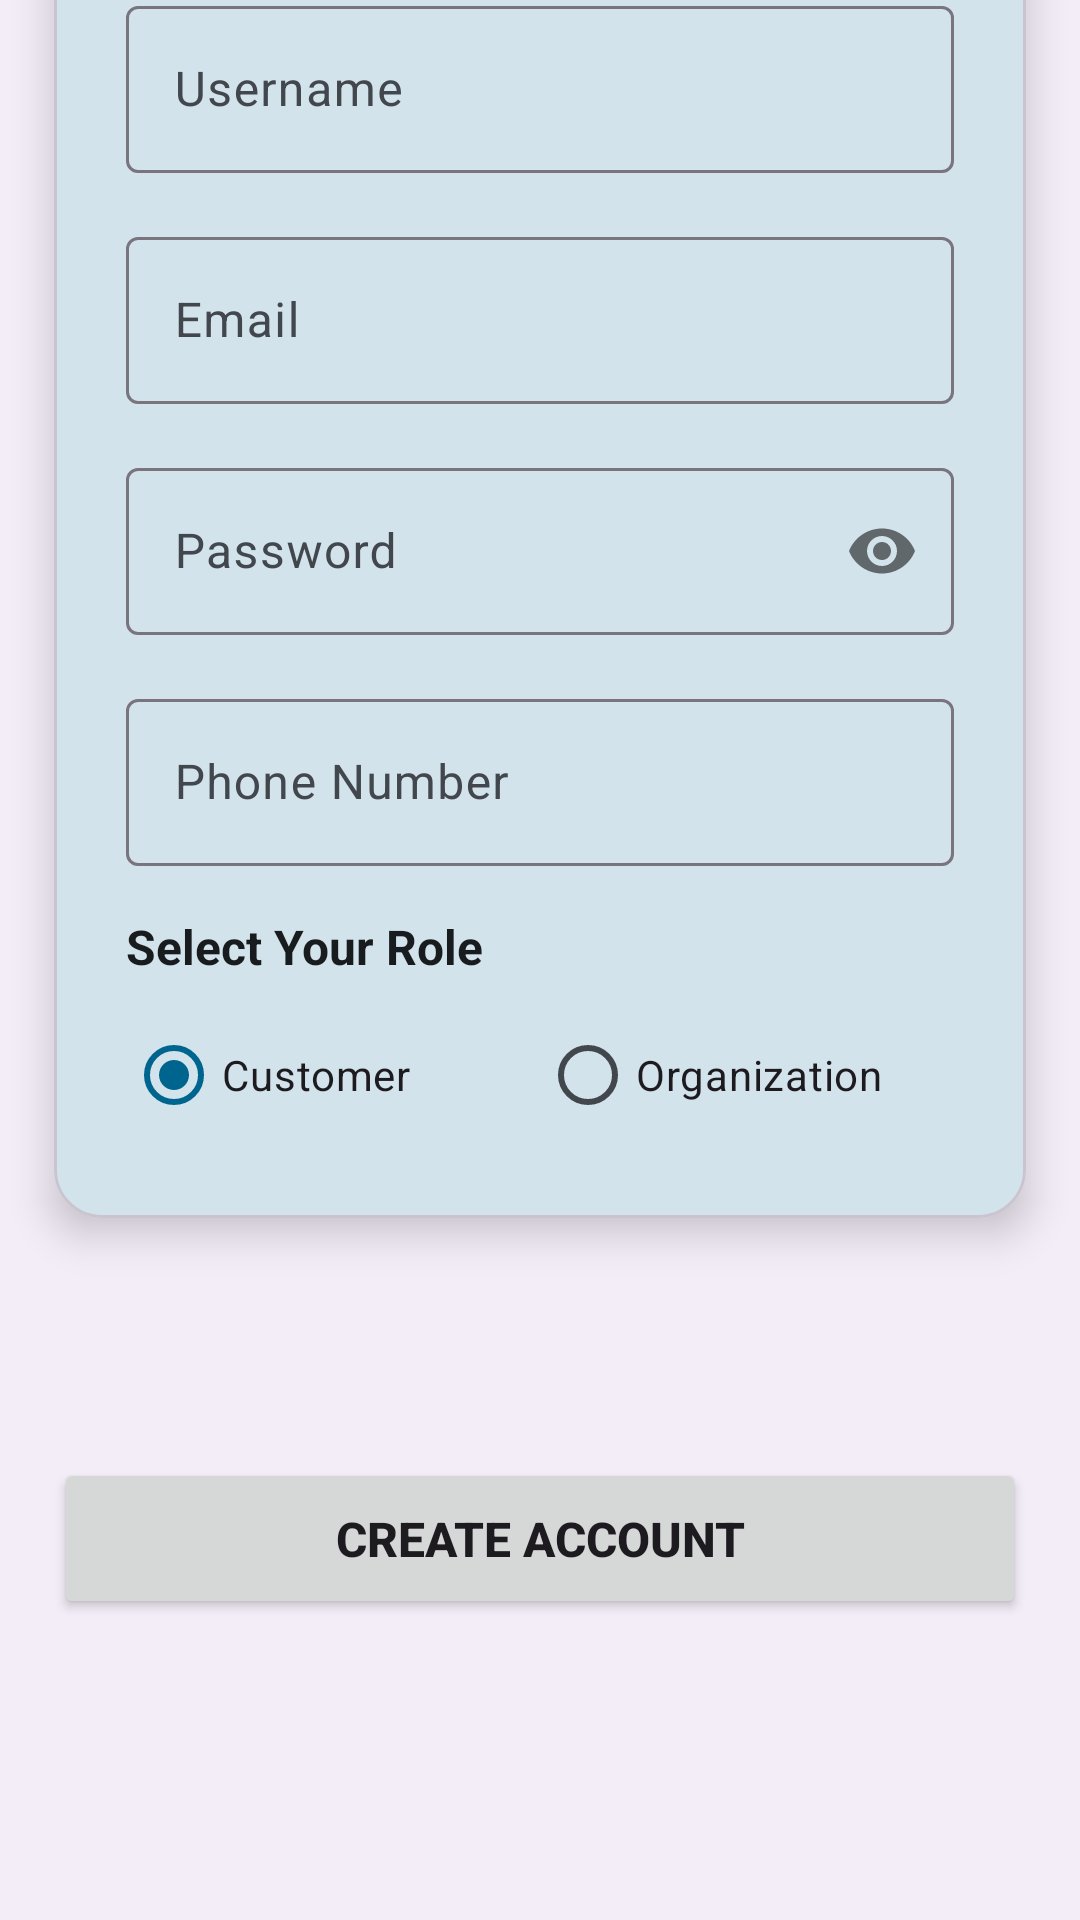

This screen was rendered from an Android layout file. Write that file and the resources it references.
<!-- AndroidManifest.xml: application theme Theme.FinalProjectSaleh -->
<!-- res/layout/activity_register.xml -->
<?xml version="1.0" encoding="utf-8"?>
<androidx.constraintlayout.widget.ConstraintLayout xmlns:android="http://schemas.android.com/apk/res/android"
    xmlns:app="http://schemas.android.com/apk/res-auto"
    xmlns:tools="http://schemas.android.com/tools"
    android:id="@+id/conlayr"
    android:layout_width="match_parent"
    android:layout_height="match_parent"
    android:background="?attr/colorSurfaceContainer"
    tools:context=".Register">

    
    <TextView
        android:id="@+id/headerTextView"
        android:layout_width="0dp"
        android:layout_height="wrap_content"
        android:layout_marginStart="24dp"
        android:layout_marginEnd="24dp"
        android:layout_marginBottom="32dp"
        android:text="Join Us Today"
        android:textColor="?attr/colorPrimary"
        android:textSize="40sp"
        android:textStyle="bold"
        app:layout_constraintBottom_toTopOf="@+id/formCardView"
        app:layout_constraintEnd_toEndOf="parent"
        app:layout_constraintStart_toStartOf="parent" />

    
    <com.google.android.material.card.MaterialCardView
        android:id="@+id/formCardView"
        android:layout_width="0dp"
        android:layout_height="wrap_content"
        android:layout_marginBottom="234dp"
        app:cardCornerRadius="16dp"
        app:cardElevation="8dp"
        app:layout_constraintBottom_toBottomOf="parent"
        app:layout_constraintEnd_toEndOf="parent"
        app:layout_constraintStart_toStartOf="parent"
        app:layout_constraintVertical_bias="0.4"
        app:layout_constraintWidth_percent="0.9">

        <androidx.constraintlayout.widget.ConstraintLayout
            android:layout_width="match_parent"
            android:layout_height="match_parent"
            android:padding="24dp">

            

            <com.google.android.material.textfield.TextInputLayout
                android:id="@+id/usernameLayout"
                style="@style/Widget.Material3.TextInputLayout.OutlinedBox"
                android:layout_width="0dp"
                android:layout_height="wrap_content"
                android:hint="Username"
                app:layout_constraintEnd_toEndOf="parent"
                app:layout_constraintStart_toStartOf="parent"
                app:layout_constraintTop_toTopOf="parent"
                >

                <com.google.android.material.textfield.TextInputEditText
                    android:id="@+id/ET_username"
                    android:layout_width="match_parent"
                    android:layout_height="wrap_content"
                    android:inputType="text" />
            </com.google.android.material.textfield.TextInputLayout>

            
            <com.google.android.material.textfield.TextInputLayout
                android:id="@+id/emailLayout"
                style="@style/Widget.Material3.TextInputLayout.OutlinedBox"
                android:layout_width="0dp"
                android:layout_height="wrap_content"
                android:layout_marginTop="16dp"
                android:hint="Email"
                app:layout_constraintEnd_toEndOf="parent"
                app:layout_constraintStart_toStartOf="parent"
                app:layout_constraintTop_toBottomOf="@id/usernameLayout"
              >

                <com.google.android.material.textfield.TextInputEditText
                    android:id="@+id/ET_email"
                    android:layout_width="match_parent"
                    android:layout_height="wrap_content"
                    android:inputType="textEmailAddress" />
            </com.google.android.material.textfield.TextInputLayout>

            
            <com.google.android.material.textfield.TextInputLayout
                android:id="@+id/passwordLayout"
                style="@style/Widget.Material3.TextInputLayout.OutlinedBox"
                android:layout_width="0dp"
                android:layout_height="wrap_content"
                android:layout_marginTop="16dp"
                android:hint="Password"
                app:layout_constraintEnd_toEndOf="parent"
                app:layout_constraintStart_toStartOf="parent"
                app:layout_constraintTop_toBottomOf="@id/emailLayout"
                app:passwordToggleEnabled="true"
                >

                <com.google.android.material.textfield.TextInputEditText
                    android:id="@+id/ET_password"
                    android:layout_width="match_parent"
                    android:layout_height="wrap_content"
                    android:inputType="textPassword" />
            </com.google.android.material.textfield.TextInputLayout>

            
            <com.google.android.material.textfield.TextInputLayout
                android:id="@+id/phoneLayout"
                style="@style/Widget.Material3.TextInputLayout.OutlinedBox"
                android:layout_width="0dp"
                android:layout_height="wrap_content"
                android:layout_marginTop="16dp"
                android:hint="Phone Number"
                app:layout_constraintEnd_toEndOf="parent"
                app:layout_constraintStart_toStartOf="parent"
                app:layout_constraintTop_toBottomOf="@id/passwordLayout"
                >

                <com.google.android.material.textfield.TextInputEditText
                    android:id="@+id/ET_phone"
                    android:layout_width="match_parent"
                    android:layout_height="wrap_content"
                    android:inputType="phone" />
            </com.google.android.material.textfield.TextInputLayout>

            
            <TextView
                android:id="@+id/roleTextView"
                android:layout_width="0dp"
                android:layout_height="wrap_content"
                android:layout_marginTop="16dp"
                android:text="Select Your Role"
                android:textSize="16sp"
                android:textStyle="bold"
                android:textColor="?attr/colorOnSurface"
                app:layout_constraintEnd_toEndOf="parent"
                app:layout_constraintStart_toStartOf="parent"
                app:layout_constraintTop_toBottomOf="@id/phoneLayout" />

            <RadioGroup
                android:id="@+id/roleRadioGroup"
                android:layout_width="0dp"
                android:layout_height="wrap_content"
                android:layout_marginTop="8dp"
                android:orientation="horizontal"
                app:layout_constraintEnd_toEndOf="parent"
                app:layout_constraintStart_toStartOf="parent"
                app:layout_constraintTop_toBottomOf="@id/roleTextView">

                <RadioButton
                    android:id="@+id/radioCustomer"
                    android:layout_width="0dp"
                    android:layout_height="wrap_content"
                    android:layout_weight="1"
                    android:text="Customer"
                    android:checked="true" />

                <RadioButton
                    android:id="@+id/radioOrganization"
                    android:layout_width="0dp"
                    android:layout_height="wrap_content"
                    android:layout_weight="1"
                    android:text="Organization" />

            </RadioGroup>

        </androidx.constraintlayout.widget.ConstraintLayout>

    </com.google.android.material.card.MaterialCardView>

    

    

    <Button
        android:id="@+id/btn_create"
        android:layout_width="0dp"
        android:layout_height="wrap_content"
        android:layout_marginTop="80dp"
        android:padding="16dp"
        android:text="Create Account"
        android:textSize="16sp"
        android:textStyle="bold"
        app:layout_constraintEnd_toEndOf="@+id/formCardView"
        app:layout_constraintHorizontal_bias="0.0"
        app:layout_constraintStart_toStartOf="@+id/formCardView"
        app:layout_constraintTop_toBottomOf="@+id/formCardView" />

    <ImageView
        android:id="@+id/back_btn"
        android:layout_width="28dp"
        android:layout_height="0dp"
        android:layout_marginStart="21dp"
        android:layout_marginTop="16dp"
        android:layout_marginBottom="111dp"
        android:contentDescription="Back to login"
        android:src="@drawable/baseline_arrow_back_ios_24"
        app:layout_constraintBottom_toTopOf="@+id/formCardView"
        app:layout_constraintStart_toStartOf="parent"
        app:layout_constraintTop_toTopOf="parent" />

</androidx.constraintlayout.widget.ConstraintLayout>
<!-- resources referenced by this layout -->
<resources>
  <style name="Theme.FinalProjectSaleh" parent="Base.Theme.FinalProjectSaleh" />
  <style name="Base.Theme.FinalProjectSaleh" parent="Theme.Material3.DayNight">
          
  
          
          <item name="colorPrimary">@color/md_theme_primary</item>
          <item name="colorOnPrimary">@color/md_theme_onPrimary</item>
  
          
          <item name="colorSecondary">@color/md_theme_secondary</item>
          <item name="colorOnSecondary">@color/md_theme_onSecondary</item>
  
          
          <item name="android:statusBarColor">?attr/colorPrimary</item>
  
          
          <item name="android:colorBackground">@color/md_theme_surface</item>
          <item name="colorSurface">@color/md_theme_surface</item>
          <item name="colorOnSurface">@color/md_theme_onSurface</item>
          <item name="colorOnSurfaceVariant">@color/md_theme_onSurfaceVariant</item>
      </style>
  <color name="md_theme_primary">#00658E</color>
  <color name="md_theme_onPrimary">#FFFFFF</color>
  <color name="md_theme_secondary">#4F616E</color>
  <color name="md_theme_onSecondary">#FFFFFF</color>
  <color name="md_theme_surface">#F0F4F8</color>
  <color name="md_theme_onSurface">#191C1E</color>
  <color name="md_theme_onSurfaceVariant">#42474E</color>
</resources>
